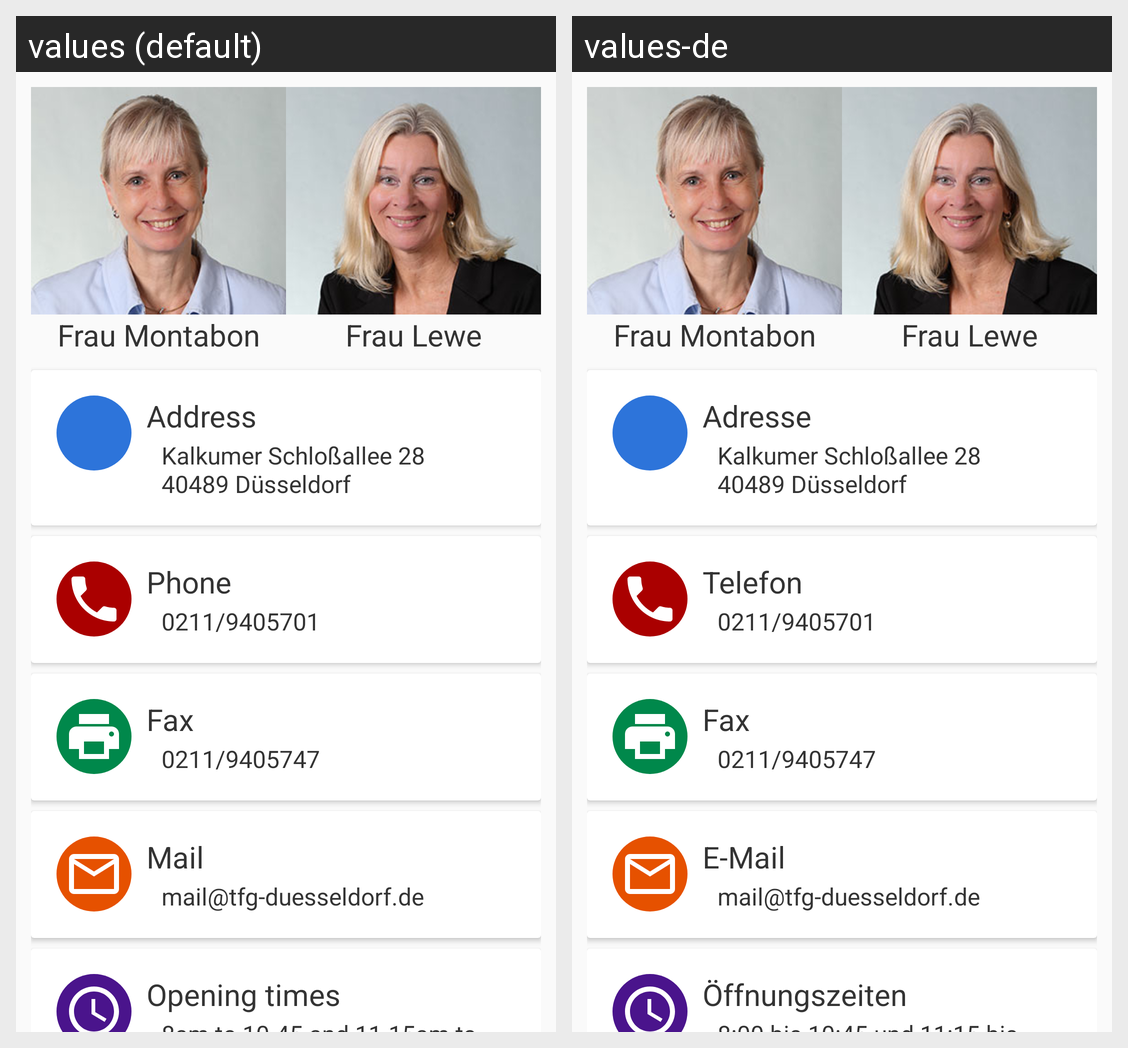

For this localized Android screen grid, give each drawn string resource with its value in every locale shown.
Android screen res/layout/fragment_office.xml rendered under 2 locales, left to right: values (default), values-de. Device: Nexus 5 (rendered at 1080×1920; each locale shown at half size, 540×960, under a caption strip naming it); theme AppTheme.Base.
Strings drawn on this screen, with the default value and each locale's value (text and hints the layout hard-codes, and strings that could not be matched under every locale, appear in the picture but are not listed):

office_address
  values: Address
  values-de: Adresse

office_address_val
  values: Kalkumer Schloßallee 28
      40489 Düsseldorf
  values-de: Kalkumer Schloßallee 28
      40489 Düsseldorf

office_phone
  values: Phone
  values-de: Telefon

office_phone_val
  values: 0211/9405701
  values-de: 0211/9405701

office_fax
  values: Fax
  values-de: Fax

office_fax_val
  values: 0211/9405747
  values-de: 0211/9405747

office_mail
  values: Mail
  values-de: E-Mail

office_mail_val
  values: mail@tfg-duesseldorf.de
  values-de: mail@tfg-duesseldorf.de

office_open
  values: Opening times
  values-de: Öffnungszeiten
